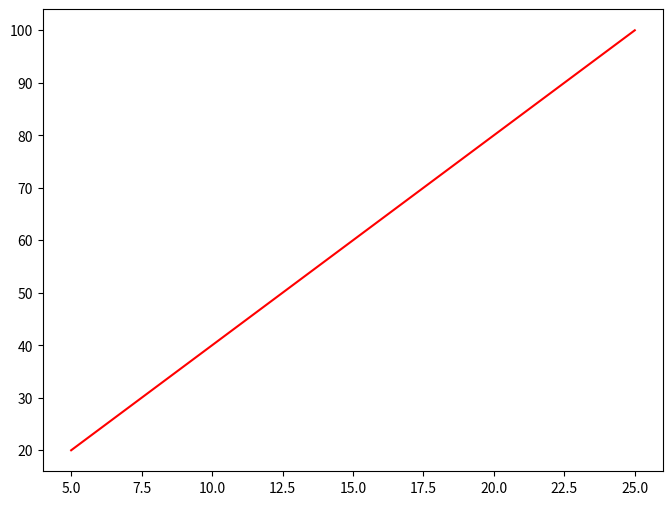

The matplotlib source for this figure:
import matplotlib.pyplot as plt
import numpy as np

# Sample data
x1 = [5, 10, 15, 20, 25]
y1 = [20, 40, 60, 80, 100]

# Create a new figure with a specific size
plt.figure(figsize=(8, 6))

plt.plot(x1, y1, color='red')

plt.show()
